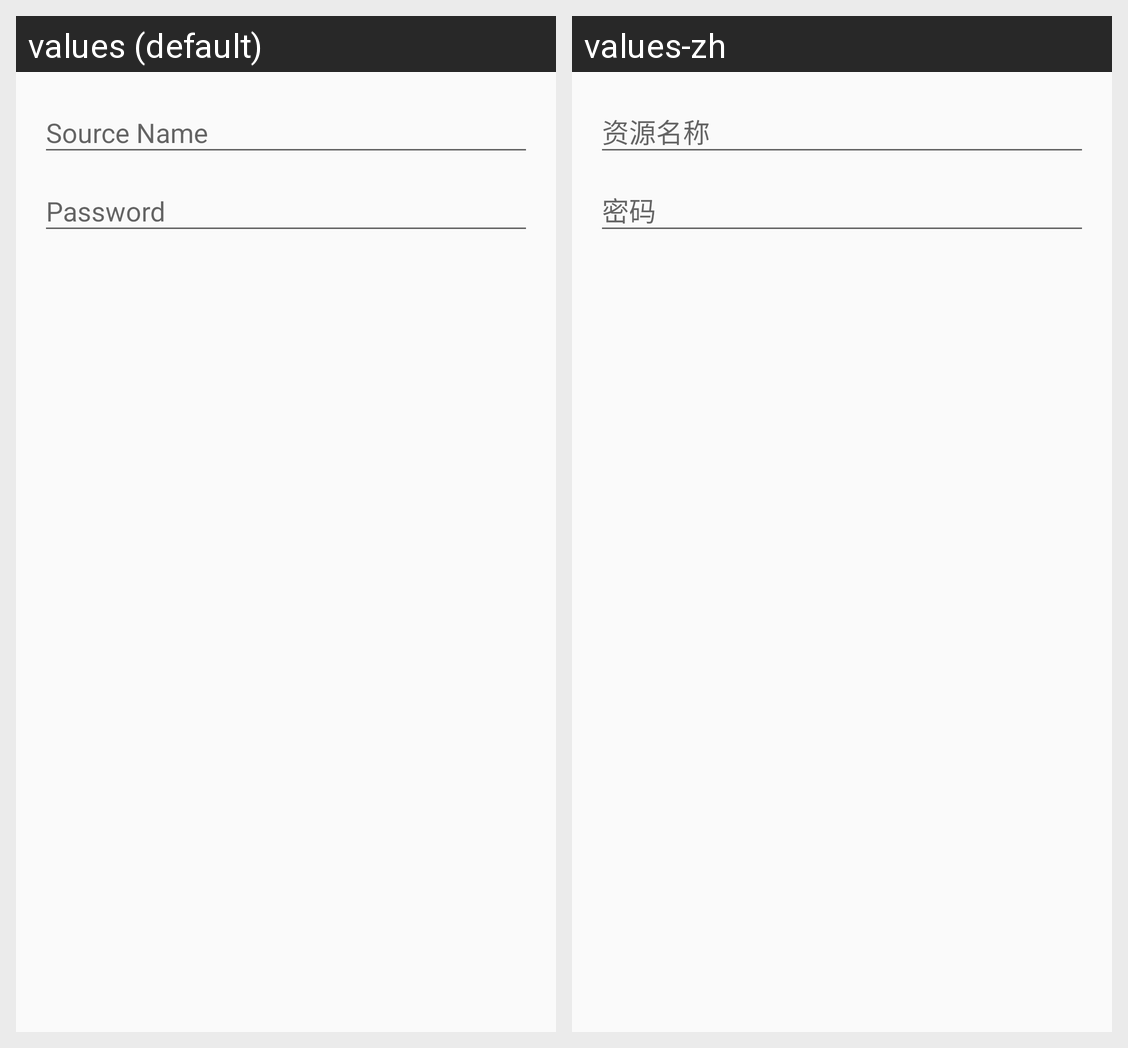

The same Android screen rendered under two of its app's locales, left to right. List the strings drawn on it with the default value and each locale's translation.
Android screen res/layout/fragment_add_password.xml rendered under 2 locales, left to right: values (default), values-zh. Device: Nexus 5 (rendered at 1080×1920; each locale shown at half size, 540×960, under a caption strip naming it); theme AppTheme.
Strings drawn on this screen, with the default value and each locale's value (text and hints the layout hard-codes, and strings that could not be matched under every locale, appear in the picture but are not listed):

source_name
  values: Source Name
  values-zh: 资源名称

password
  values: Password
  values-zh: 密码
